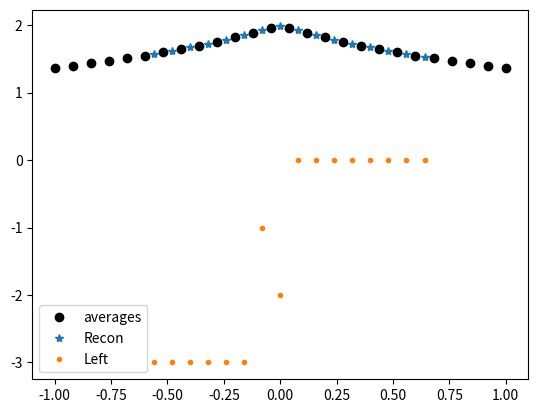

Python code for this plot:

#Assume we have the expressions at all the necessary points then solved the matrix equation

from numpy import *
from numpy.linalg import solve,norm
from scipy.optimize import bisect 
from matplotlib.pyplot import plot,loglog,show,legend,title,figure


def InitialCellAvgFlatLinear(x,x0,x1,a0,a1,dx):
    
    n = len(x)
    qA = zeros(n)
    for i in range(n):
        
        if x[i] < x0:
            qA[i] = a0 
            
        elif x[i] > x1:
            qA[i] = a1
        else:
            qA[i] = ((a1 - a0) / (x1 - x0)) * (x[i] - x0) + a0


        
    return qA
    
    
    
def InitialCellAvgSmoothPeak(x,a0,a1,dx):
    
    n = len(x)
    qA = zeros(n)
    for i in range(n):

        xph = x[i] + 0.5*dx
        xmh = x[i] - 0.5*dx
        qAph = (a0*xph + a1/3*xph**3)
        qAmh = (a0*xmh + a1/3*xmh**3)
        qA[i] = (qAph - qAmh) /dx

        
    return qA

def InitialCellAvgSpike(x,a0,a1,dx):
    
    n = len(x)
    qA = zeros(n)
    for i in range(n):
        
        
        if (x[i]> 0):
            qA[i] = a0 
        elif (x[i] < 0 and x[i] > -dx):
            qA[i] = a0 + a1
        else:
            qA[i] = a0 
        
    return qA

def InitialCellAvgQNonFlatJump(x,a0,a1,dx):
    
    n = len(x)
    qA = zeros(n)
    for i in range(n):
        
        
        if (x[i]> 0):
            qA[i] = a0 + a1*x[i]
        else:
            qA[i] = 2*a0 + a1*x[i]
        
    return qA

def InitialCellAvgQCusp(x,a0,a1,dx):
    
    n = len(x)
    qA = zeros(n)
    for i in range(n):
        
        
        
        if (0 < x[i] - 0.5*dx):
            qA[i] = a0 + a1*(-exp(-(x[i] + 0.5*dx)) + exp(-(x[i] - 0.5*dx)))/dx
        if(0 > x[i] - 0.5*dx ) and (0 < x[i] + 0.5*dx):
            qA[i] = a0 + a1*(exp(0) - exp(x[i] - 0.5*dx) - exp(-(x[i] + 0.5*dx)) + exp(0) )/dx
        if (x0 > x[i] + 0.5*dx):
            qA[i] = a0 + a1*(exp(x[i] + 0.5*dx) -exp(x[i] - 0.5*dx))/dx
        
    return qA


def InitialCellAvgQStep(x,x0,a0,a1,dx):
    
    n = len(x)
    qA = zeros(n)
    for i in range(n):
        
        if (x0 < x[i] - 0.5*dx):
            qA[i] = a1
        if(x0 > x[i] - 0.5*dx ) and (x0 < x[i] + 0.5*dx):
            qA[i] = ( a0*(x0 - (x[i] - 0.5*dx) )  + a1* ((x[i] + 0.5*dx)  - x0) )/dx
            
        if (x0 > x[i] + 0.5*dx):
            qA[i] = a0
        
    return qA

def ReconPerfectKnowledge(qA,x,x0,nBC,dx):
    n = len(qA)
    qe = zeros(n-2*nBC)
    xe = zeros(n-2*nBC)
    
    for j in range(nBC,n-nBC):
        
        i = j - nBC
        
        xe[i] = x[j] + 0.5*dx

        
        pjm3toja  = (qA[j-1] - 3*qA[j-2] + 3*qA[j-3] - qA[j-4])/(6*dx**3)
        pjm3tojb  = (3*qA[j-1] - 8*qA[j-2] + 7*qA[j-3] - 2*qA[j-4])/(2*dx**2)
        pjm3tojc  = (103*qA[j-1] - 225*qA[j-2] + 165*qA[j-3] - 43*qA[j-4])/(24*dx)
        pjm3tojd  =  31*qA[j-1]/8 - 17*qA[j-2]/3 + 89*qA[j-3]/24 - 11*qA[j-4]/12

 
        pjtojp3a = (-qA[j+1] + 3*qA[j+2] - 3*qA[j+3] + qA[j+4])/(6*dx**3)
        pjtojp3b = (3*qA[j+1] - 8*qA[j+2] + 7*qA[j+3] - 2*qA[j+4])/(2*dx**2)
        pjtojp3c =  (-103*qA[j+1] + 225*qA[j+2] - 165*qA[j+3] + 43*qA[j+4])/(24*dx)
        pjtojp3d  = 31*qA[j+1]/8 - 17*qA[j+2]/3 + 89*qA[j+3]/24 - 11*qA[j+4]/12

        #Perfect knowledge of discontinuity locations
        #Just need to know if we are left or right of it
        if xe[i] < x0:
            qa = pjm3toja
            qb = pjm3tojb
            qc = pjm3tojc
            qd = pjm3tojd
            
        else:
            qa = pjtojp3a
            qb = pjtojp3b
            qc = pjtojp3c
            qd = pjtojp3d
        
        qe[i] = qa*(dx/2)**3 + qb*(dx/2)**2 + qc*(dx/2) + qd

    return qe,xe


def ReconComp(qA,x,x0,nBC,dx):
    n = len(qA)
    qem = zeros(n-2*nBC)
    qec = zeros(n-2*nBC)
    qep = zeros(n-2*nBC)    
    for j in range(nBC,n-nBC):
        
        i = j - nBC
                
        pjm3toja  = (qA[j-1] - 3*qA[j-2] + 3*qA[j-3] - qA[j-4])/(6*dx**3)
        pjm3tojb  = (3*qA[j-1] - 8*qA[j-2] + 7*qA[j-3] - 2*qA[j-4])/(2*dx**2)
        pjm3tojc  = (103*qA[j-1] - 225*qA[j-2] + 165*qA[j-3] - 43*qA[j-4])/(24*dx)
        pjm3tojd  =  31*qA[j-1]/8 - 17*qA[j-2]/3 + 89*qA[j-3]/24 - 11*qA[j-4]/12
        
        pjm1tojp2a = (-3*qA[j+1] + qA[j+2] - qA[j-1] + 3*qA[j])/(6*dx**3)
        pjm1tojp2b = (qA[j+1] + qA[j-1] - 2*qA[j])/(2*dx**2)
        pjm1tojp2c = (27*qA[j+1] - 5*qA[j+2] - 7*qA[j-1] - 15*qA[j])/(24*dx)
        pjm1tojp2d =-qA[j+1]/24 - qA[j-1]/24 + 13*qA[j]/12
        
        pjtojp3a = (-qA[j+1] + 3*qA[j+2] - 3*qA[j+3] + qA[j+4])/(6*dx**3)
        pjtojp3b = (3*qA[j+1] - 8*qA[j+2] + 7*qA[j+3] - 2*qA[j+4])/(2*dx**2)
        pjtojp3c =  (-103*qA[j+1] + 225*qA[j+2] - 165*qA[j+3] + 43*qA[j+4])/(24*dx)
        pjtojp3d  = 31*qA[j+1]/8 - 17*qA[j+2]/3 + 89*qA[j+3]/24 - 11*qA[j+4]/12
        
        qa = pjm3toja
        qb = pjm3tojb
        qc = pjm3tojc
        qd = pjm3tojd
        
        qem[i] = qa*(dx/2)**3 + qb*(dx/2)**2 + qc*(dx/2) + qd
        
        qa = pjm1tojp2a
        qb = pjm1tojp2b
        qc = pjm1tojp2c
        qd = pjm1tojp2d      
        qec[i] = qa*(dx/2)**3 + qb*(dx/2)**2 + qc*(dx/2) + qd
 
        qa = pjtojp3a
        qb = pjtojp3b
        qc = pjtojp3c
        qd = pjtojp3d       
        qep[i] = qa*(dx/2)**3 + qb*(dx/2)**2 + qc*(dx/2) + qd
            
    return qem,qec,qep

def DiscontinuityWeighting(qA,x,x0,nBC,dx):
    n = len(qA)
    qfd = zeros(n-2*nBC)
    qbd = zeros(n-2*nBC)
    qcd = zeros(n-2*nBC)
    
    dqem = zeros(n-2*nBC)
    dqec = zeros(n-2*nBC)
    dqep = zeros(n-2*nBC)
    
    ddqem = zeros(n-2*nBC)
    ddqec = zeros(n-2*nBC)
    ddqep = zeros(n-2*nBC)
    
    
    for j in range(nBC,n-nBC):
        
        i = j - nBC
        

        qfd[i] = (qA[j+1] - qA[j]) / dx
        qcd[i] = (qA[j+1] - qA[j-1]) / (2*dx)
        qbd[i] = (qA[j] - qA[j-1]) / dx
        
        pjm3toja  = (qA[j-1] - 3*qA[j-2] + 3*qA[j-3] - qA[j-4])/(6*dx**3)
        pjm3tojb  = (3*qA[j-1] - 8*qA[j-2] + 7*qA[j-3] - 2*qA[j-4])/(2*dx**2)
        pjm3tojc  = (103*qA[j-1] - 225*qA[j-2] + 165*qA[j-3] - 43*qA[j-4])/(24*dx)
        pjm3tojd  =  31*qA[j-1]/8 - 17*qA[j-2]/3 + 89*qA[j-3]/24 - 11*qA[j-4]/12
        
        pjm1tojp2a = (-3*qA[j+1] + qA[j+2] - qA[j-1] + 3*qA[j])/(6*dx**3)
        pjm1tojp2b = (qA[j+1] + qA[j-1] - 2*qA[j])/(2*dx**2)
        pjm1tojp2c = (27*qA[j+1] - 5*qA[j+2] - 7*qA[j-1] - 15*qA[j])/(24*dx)
        pjm1tojp2d =-qA[j+1]/24 - qA[j-1]/24 + 13*qA[j]/12
        
        pjtojp3a = (-qA[j+1] + 3*qA[j+2] - 3*qA[j+3] + qA[j+4])/(6*dx**3)
        pjtojp3b = (3*qA[j+1] - 8*qA[j+2] + 7*qA[j+3] - 2*qA[j+4])/(2*dx**2)
        pjtojp3c =  (-103*qA[j+1] + 225*qA[j+2] - 165*qA[j+3] + 43*qA[j+4])/(24*dx)
        pjtojp3d  = 31*qA[j+1]/8 - 17*qA[j+2]/3 + 89*qA[j+3]/24 - 11*qA[j+4]/12
        
        qa = pjm3toja
        qb = pjm3tojb
        qc = pjm3tojc
        qd = pjm3tojd
        
        dqem[i] = 3*qa*(dx/2)**2 + 2*qb*(dx/2) + qc
        ddqem[i] = 6*qa*(dx/2) + 2*qb
        
        qa = pjm1tojp2a
        qb = pjm1tojp2b
        qc = pjm1tojp2c
        qd = pjm1tojp2d      
        dqec[i] =3*qa*(dx/2)**2 + 2*qb*(dx/2) + qc
        ddqec[i] = 6*qa*(dx/2) + 2*qb
        
        qa = pjtojp3a
        qb = pjtojp3b
        qc = pjtojp3c
        qd = pjtojp3d       
        dqep[i] = 3*qa*(dx/2)**2 + 2*qb*(dx/2) + qc
        ddqep[i] = 6*qa*(dx/2) + 2*qb
            
    return dqem,dqec,dqep,ddqem,ddqec,ddqep,qfd,qcd,qbd

def Poly(x,pa,pb,pc,pd):
    
    return pa*x**3 + pb*x**2 + pc*x + pd

def IntersectionPoly(qA,nBC,dx):
    n = len(qA)
    xlocs = []
    xlinlocs = []
    
    indval_cubic = zeros(n-2*nBC)
    indval_lin  = zeros(n-2*nBC)
    
    for j in range(nBC,n-nBC):
        
        i = j - nBC
        
        linpap = (qA[j+2] - qA[j+1]) / dx
        linpbp = qA[j+1]
        linpam = (qA[j-1] - qA[j-2]) / dx
        linpbm = qA[j-1]
        
        
        if (linpap - linpam != 0):
            xintloc = x[j] + (((linpbp - dx*linpap) - (linpbm + dx*linpam))/ (linpap - linpam) )
            if(xintloc > x[j] + 0.5*dx):
                indval_lin[i] = 1.0
            else:
                indval_lin[i] = -1.0
        
        pjm3toja  = (qA[j-1] - 3*qA[j-2] + 3*qA[j-3] - qA[j-4])/(6*dx**3)
        pjm3tojb  = (3*qA[j-1] - 8*qA[j-2] + 7*qA[j-3] - 2*qA[j-4])/(2*dx**2)
        pjm3tojc  = (103*qA[j-1] - 225*qA[j-2] + 165*qA[j-3] - 43*qA[j-4])/(24*dx)
        pjm3tojd  =  31*qA[j-1]/8 - 17*qA[j-2]/3 + 89*qA[j-3]/24 - 11*qA[j-4]/12
        
        
        pjtojp3a = (-qA[j+1] + 3*qA[j+2] - 3*qA[j+3] + qA[j+4])/(6*dx**3)
        pjtojp3b = (3*qA[j+1] - 8*qA[j+2] + 7*qA[j+3] - 2*qA[j+4])/(2*dx**2)
        pjtojp3c =  (-103*qA[j+1] + 225*qA[j+2] - 165*qA[j+3] + 43*qA[j+4])/(24*dx)
        pjtojp3d  = 31*qA[j+1]/8 - 17*qA[j+2]/3 + 89*qA[j+3]/24 - 11*qA[j+4]/12
        
        loc1 = 2.5*dx
        loc2 = -2.5*dx
        diffqhp = (pjm3toja - pjtojp3a)*(loc1)**3 + (pjm3tojb - pjtojp3b)*(loc1)**2 + (pjm3tojc - pjtojp3c)*(loc1 ) + (pjm3tojd - pjtojp3d )
        diffqmp = (pjm3toja - pjtojp3a)*(loc2)**3 + (pjm3tojb - pjtojp3b)*(loc2)**2 + (pjm3tojc - pjtojp3c)*(loc2) + (pjm3tojd - pjtojp3d )
        if (sign(diffqhp) != sign(diffqmp) ):
            currxloc = bisect(Poly,loc2,loc1,args=(pjm3toja - pjtojp3a ,pjm3tojb - pjtojp3b, pjm3tojc - pjtojp3c, pjm3tojd - pjtojp3d     ))
        
            xlocs.append(x[j]+ currxloc)
            
            
    return xlocs,xlinlocs,indval_lin


def SlopeLogic(signslopejm1b ,signslopejf,signslopejb,signslopejp1f ):
    
    if( (signslopejm1b ==signslopejf) and (signslopejf ==  signslopejb) and (signslopejb == signslopejp1f)):
        return 0
    else:
        sign01 = (signslopejm1b == signslopejb )
        sign23 = (signslopejf ==  signslopejp1f)
        sign12 = (signslopejb == signslopejf )
        print(sign01,sign23,sign12)
        if (sign01 and sign12 and not sign23):
            return -1
        elif (sign01 and not sign12 and sign23):
            return 1
        elif (not sign01 and  sign12 and sign23):
            return 1
        elif (not sign01 and not sign12 and sign23):
            return 1
        elif (not sign01 and sign12 and not sign23):
            return 1        
        elif (sign01 and not sign12 and not sign23):
            return -1                 
        elif (not sign01 and not sign12 and not sign23):
            return 1  
    

def OppositeSlope(qA,nBC,dx):
    n = len(qA)
    xlocs = []
    xlinlocs = []

    indval_lin  = zeros(n-2*nBC)
    
    for j in range(nBC,n-nBC):
        
        i = j - nBC

        signslopejm1b = sign((qA[j-1] - qA[j-2]))
        signslopejf = sign((qA[j+1] - qA[j]))
        signslopejc = sign((qA[j+1] - qA[j-1]))
        signslopejb = sign((qA[j] - qA[j-1]))
        signslopejp1f = sign((qA[j+2] - qA[j+1]))
        
        
        signcube1  = sign(qA[j-1] - 3*qA[j-2] + 3*qA[j-3] - qA[j-4])   
        signcube2 = sign(-3*qA[j+1] + qA[j+2] - qA[j-1] + 3*qA[j])
        signcube3 = sign(-qA[j+1] + 3*qA[j+2] - 3*qA[j+3] + qA[j+4])
        

        indval_lin[i] = SlopeLogic(signslopejm1b ,signslopejf,signslopejb,signslopejp1f )
          
    return indval_lin



def BadRegion(qA,nBC,dx):
    n = len(qA)
    indval_lin  = zeros(n-2*nBC)
    secondindval = zeros(n-2*nBC)
    
    for j in range(nBC,n-nBC):
        
        i = j - nBC

        signslopejm1b = sign((qA[j-1] - qA[j-2]))
        signslopejb = sign((qA[j] - qA[j-1]))
        signslopejf = sign((qA[j+1] - qA[j]))
        signslopejp1f = sign((qA[j+2] - qA[j+1]))
        
        if( (signslopejm1b ==signslopejf) and (signslopejf ==  signslopejb) and (signslopejb == signslopejp1f)):
            indval_lin[i] = 0
            secondindval[i] = 0
            #pick central one
        else:
            #bad region
            indval_lin[i] = 1  
            
            signslopejm2b = sign((qA[j-2] - qA[j-3]))
            signslopejp2f = sign((qA[j+3] - qA[j+2]))
            if( ((signslopejm1b == signslopejm2b) and (signslopejm1b == signslopejb)) and not ((signslopejp1f == signslopejf) and (signslopejp2f == signslopejp1f) ) ):
                #left good/ right bad
                secondindval[i] = -1
            elif( not ((signslopejm1b == signslopejm2b) and (signslopejm1b == signslopejb)) and ((signslopejp1f == signslopejf) and (signslopejp2f == signslopejp1f) ) ):

                 #right good/ left bad
                secondindval[i] = 1
                
            elif( ((signslopejm1b == signslopejm2b) and (signslopejm1b == signslopejb)) and ((signslopejp1f == signslopejf) and (signslopejp2f == signslopejp1f) ) ):
                #both left and right good
                
                linpap = (qA[j+2] - qA[j+1]) / dx
                linpbp = qA[j+1]
                linpam = (qA[j-1] - qA[j-2]) / dx
                linpbm = qA[j-1]
            
                xintloc = x[j] + (((linpbp - dx*linpap) - (linpbm + dx*linpam))/ (linpap - linpam) )
                if (xintloc  < x[j] + 0.5*dx):
                    secondindval[i] = 1
                else:
                    secondindval[i] = -1
            else:
                #both left and right bad
                linpap = (qA[j+2] - qA[j+1]) / dx
                linpbp = qA[j+1]
                linpam = (qA[j-1] - qA[j-2]) / dx
                linpbm = qA[j-1]

                xintloc = x[j] + (((linpbp - dx*linpap) - (linpbm + dx*linpam))/ (linpap - linpam) )
                if (xintloc  < x[j] + 0.5*dx):
                    secondindval[i] = 1
                else:
                    secondindval[i] = -1
              
            print(secondindval[i],signslopejm2b,signslopejm1b,signslopejb,signslopejf,signslopejp1f)
          
    return indval_lin,secondindval



def NewtonDivDiff(u,j,k,dx):
    
    #
    if (k ==0):
        return u[j]
    else:
        return  (NewtonDivDiff(u,j+1,k-1,dx) - NewtonDivDiff(u,j,k-1,dx) )
        
def UndividedDiff(uA,i,j):
    
    if (j==1):
        # print(i-1/2, i+1/2, uA[i])
        return uA[i]
    else:
        P1 = UndividedDiff(uA,i+1,j-1)
        P2 = UndividedDiff(uA,i,j-1)

        # print(i,j,i + 1 - 1/2, i +1 + (j-1) -1/2 , i  - 1/2, i + (j-1) -1/2, P1, P2)
        return P1 - P2
   


def ENOStencil(qA,nBC,dx):
    n = len(qA)
    LeftVal  = zeros(n-2*nBC)
    qe  = zeros(n-2*nBC)
    k =4
    
    for j in range(nBC,n-nBC):
        
        i = j - nBC
        
        ####
        # Choose Stencil
        ####
        
        #Initial Stencil
        LeftLoc = 0
        #Number of points to add - 2
        
        # print( ' ')
        # print( ' ')
        for l in range(2,k+1):
            # print(i,l)
            # print('Current')
            # print(j + LeftLoc+1 , j + LeftLoc+1 + l)
            DivDiffCurrent = UndividedDiff(qA, j + LeftLoc+1,l)
            # print('')
            # print('Left')
            # print(j + LeftLoc, j + LeftLoc + l)
            DivDiffLeft = UndividedDiff(qA,j + LeftLoc,l)
            
            if LeftLoc <= -1:
            
                if (1*abs(DivDiffLeft) < abs((DivDiffCurrent))):
                    LeftLoc = LeftLoc -1
                    
            else:
                
                if (abs(DivDiffLeft) < abs((DivDiffCurrent))):
                    LeftLoc = LeftLoc -1
        
        LeftVal[i] =  LeftLoc 
        
        # print( ' ')
        # print( ' ')
        ####
        # Reconstruct Over Stencil
        ####
        
        if LeftLoc == -3:            
            qa =(-3*qA[j-1] + 3*qA[j-2] - qA[j-3] + qA[j])/(6*dx**3)
            qb =(-5*qA[j-1] + 4*qA[j-2] - qA[j-3] + 2*qA[j])/(2*dx**2)
            qc =(-69*qA[j-1] + 33*qA[j-2] - 7*qA[j-3] + 43*qA[j])/(24*dx)
            qd = 5*qA[j-1]/24 - qA[j-2]/6 + qA[j-3]/24 + 11*qA[j]/12
            
        elif LeftLoc == -2:
            
            qa = (qA[j+1] + 3*qA[j-1] - qA[j-2] - 3*qA[j])/(6*dx**3)
            qb = (qA[j+1] + qA[j-1] - 2*qA[j])/(2*dx**2)
            qc = (7*qA[j+1] - 27*qA[j-1] + 5*qA[j-2] + 15*qA[j])/(24*dx)
            qd = -qA[j+1]/24 - qA[j-1]/24 + 13*qA[j]/12   
        
        elif LeftLoc == -1:
            
            qa = (-3*qA[j+1] + qA[j+2] - qA[j-1] + 3*qA[j])/(6*dx**3)
            qb = (qA[j+1] + qA[j-1] - 2*qA[j])/(2*dx**2)
            qc = (27*qA[j+1] - 5*qA[j+2] - 7*qA[j-1] - 15*qA[j])/(24*dx)
            qd = -qA[j+1]/24 - qA[j-1]/24 + 13*qA[j]/12
                        
        else:
            qa = (3*qA[j+1] - 3*qA[j+2] + qA[j+3] - qA[j])/(6*dx**3)
            qb = (-5*qA[j+1] + 4*qA[j+2] - qA[j+3] + 2*qA[j])/(2*dx**2)
            qc = (69*qA[j+1] - 33*qA[j+2] + 7*qA[j+3] - 43*qA[j])/(24*dx)
            qd = 5*qA[j+1]/24 - qA[j+2]/6 + qA[j+3]/24 + 11*qA[j]/12
            
        qe[i] = qa*(dx/2)**3 + qb*(dx/2)**2 + qc*(dx/2) + qd
        
    return LeftVal,qe
        

    # return indval_lin,secondindval


nBC = 5
n = 25
sx = -1.0
ex = 1.0
dx = ((ex - sx))/n
x = arange(sx,ex+ dx,dx)
# x = arange(sx,ex+ dx,dx)

a0 = 2.1
a1 = 1
x0 = 0

# qA = InitialCellAvgFlatLinear(x,-0.3,0.3,a0,a1,dx)
# qA =InitialCellAvgSmoothPeak(x,a0,a1,dx)


# qA =  InitialCellAvgSpike(x,a0,a1,dx)
# qA = InitialCellAvgQStep(x,x0,a0,a1,dx)

# qA = InitialCellAvgQNonFlatJump(x,a0,a1,dx)

qA =InitialCellAvgQCusp(x,1,1,dx)


LeftS,qe = ENOStencil(qA,nBC,dx)
qe_pk,xe_pk = ReconPerfectKnowledge(qA,x,x0,nBC,dx)
# qem,qec, qep = ReconComp(qA,x,x0,nBC,dx)

# dqem,dqec,dqep,ddqem,ddqec,ddqep,qfd,qcd,qbd = DiscontinuityWeighting(qA,x,x0,nBC,dx)

# xind ,x2ind= BadRegion(qA,nBC,dx)

figure()
plot(x,qA,'ok', label = 'averages' )
plot(xe_pk,qe,'*', label = 'Recon' )
plot(xe_pk,LeftS,'.', label = 'Left' )
# plot(xe_pk,RightS,'.', label = 'Right' )
legend()
show()
